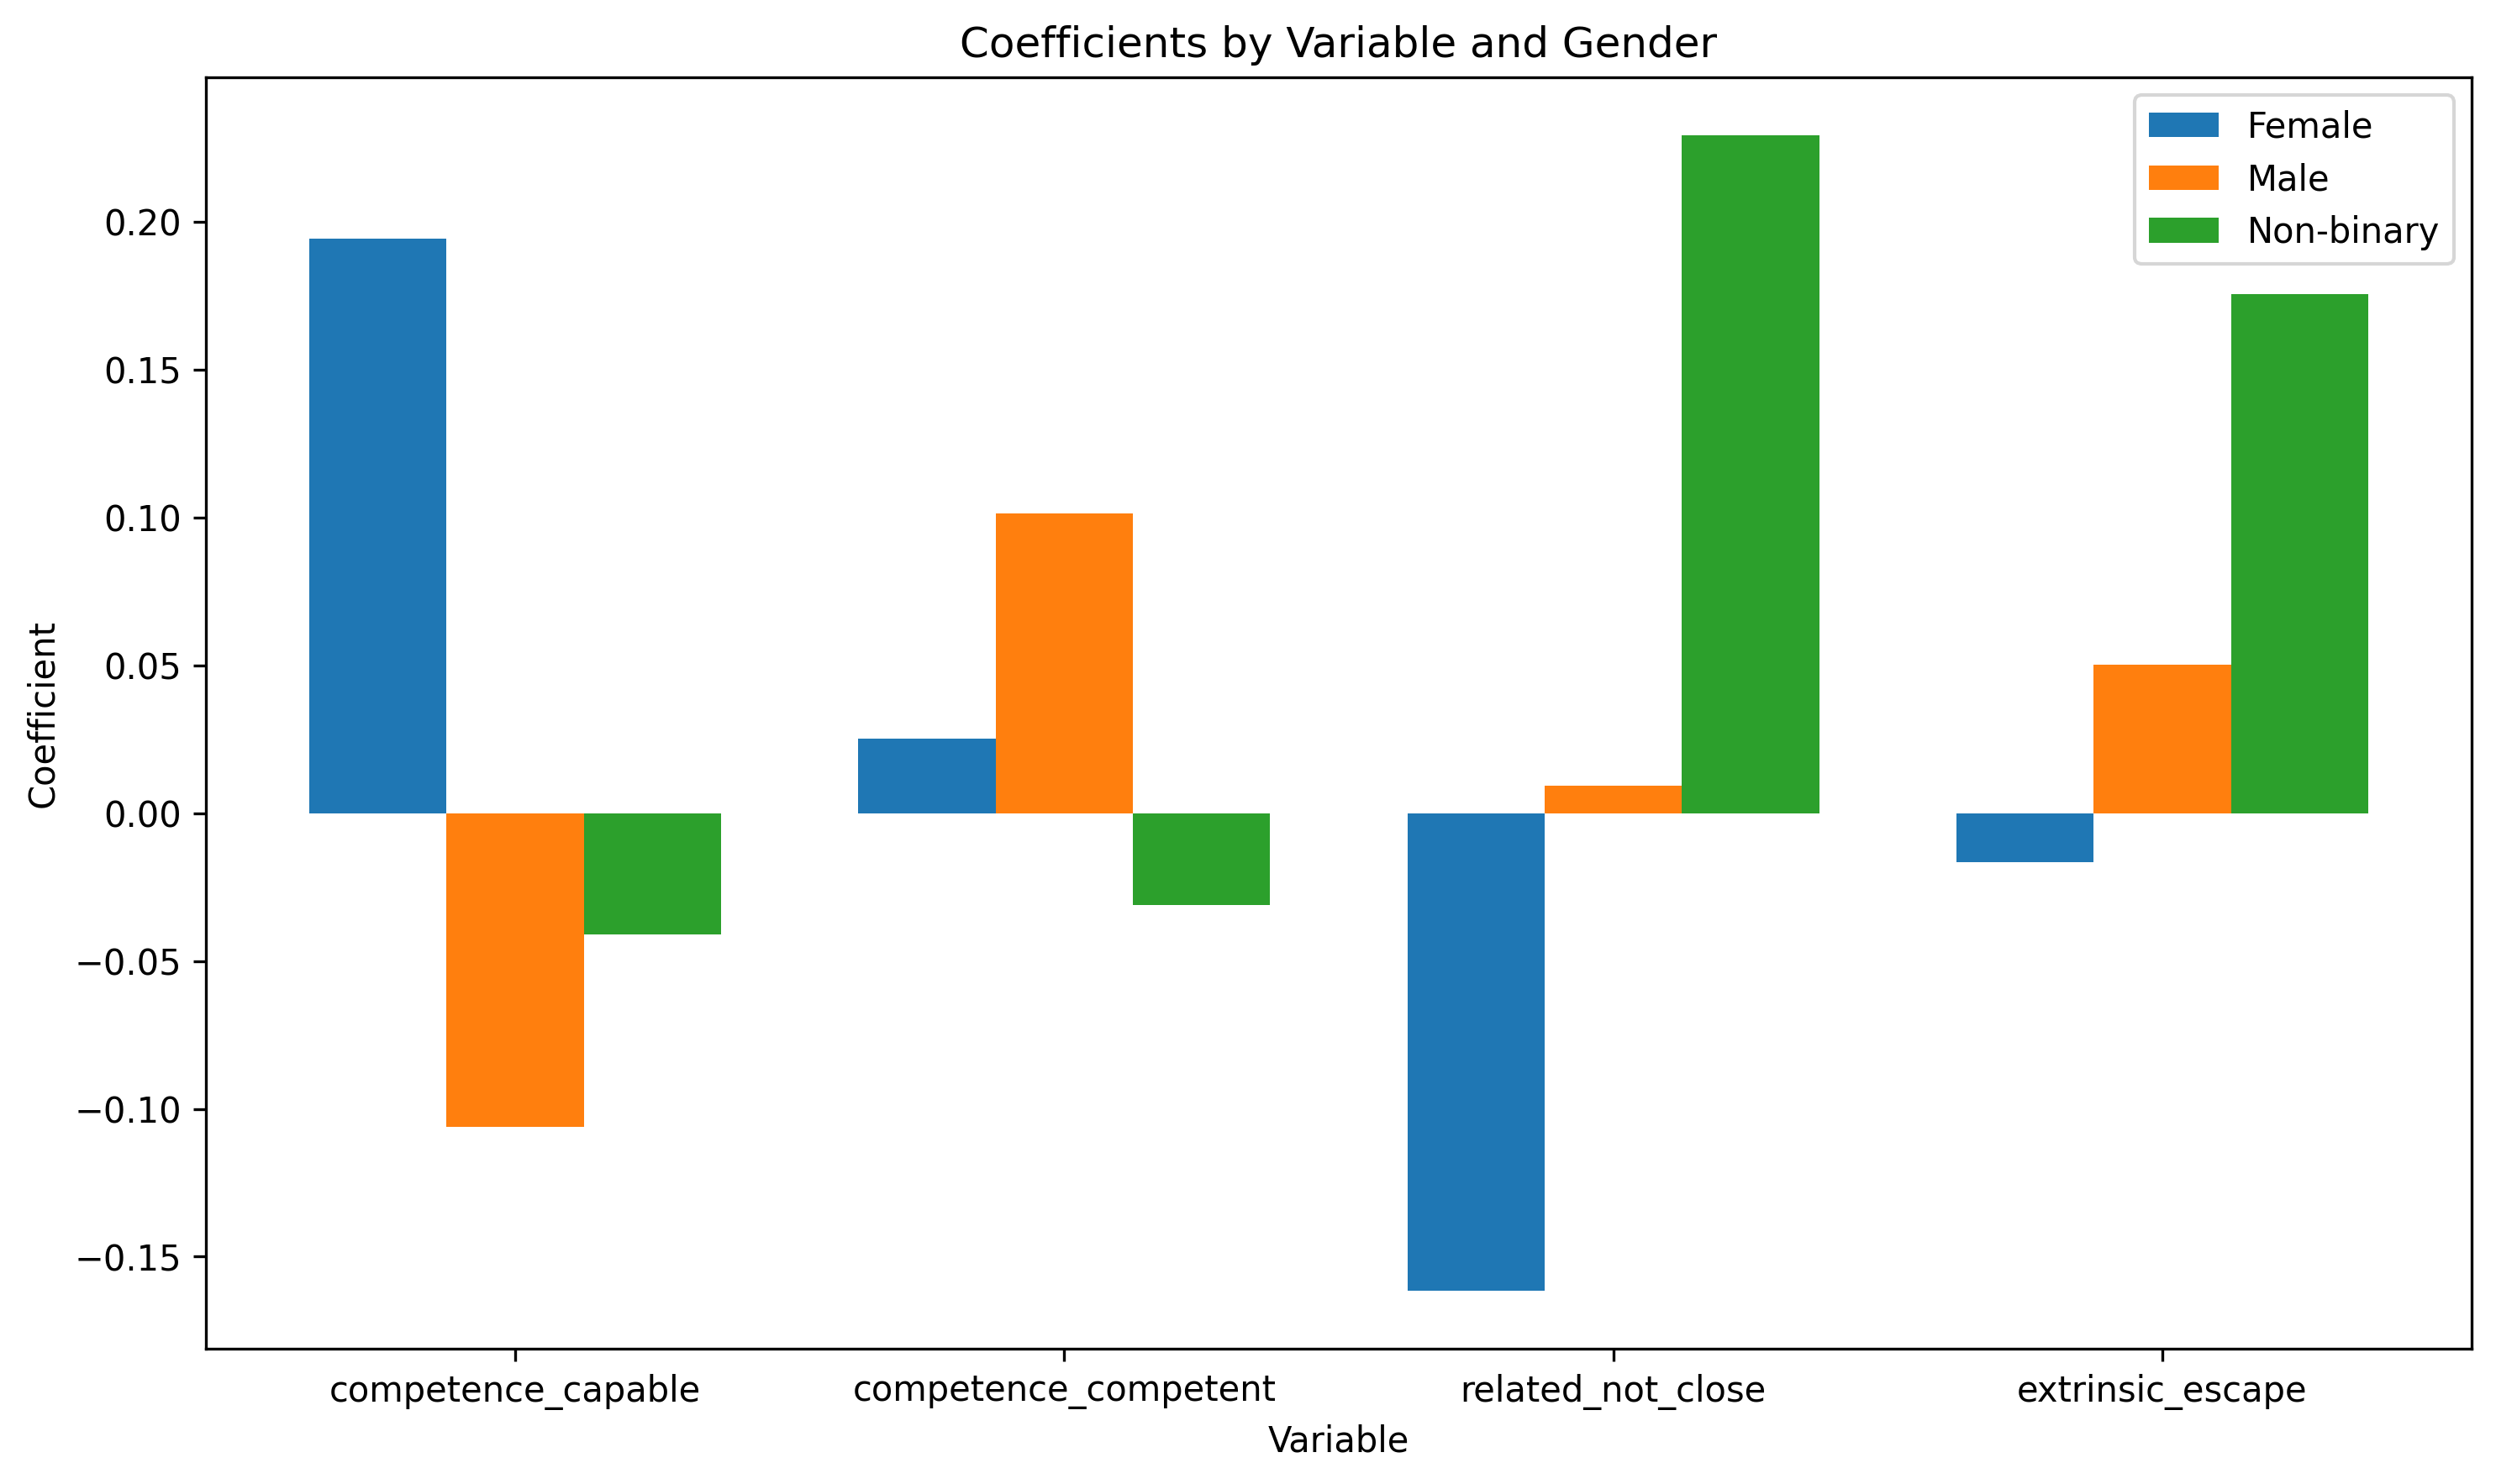

The data file committed next to this chart (first rows):
Gender, competence_capable, competence_competent, extrinsic_escape, related_not_close
Female, 0.194, 0.025, -0.016, -0.162
Male, -0.106, 0.101, 0.05, 0.009
Non-binary, -0.041, -0.031, 0.175, 0.229
